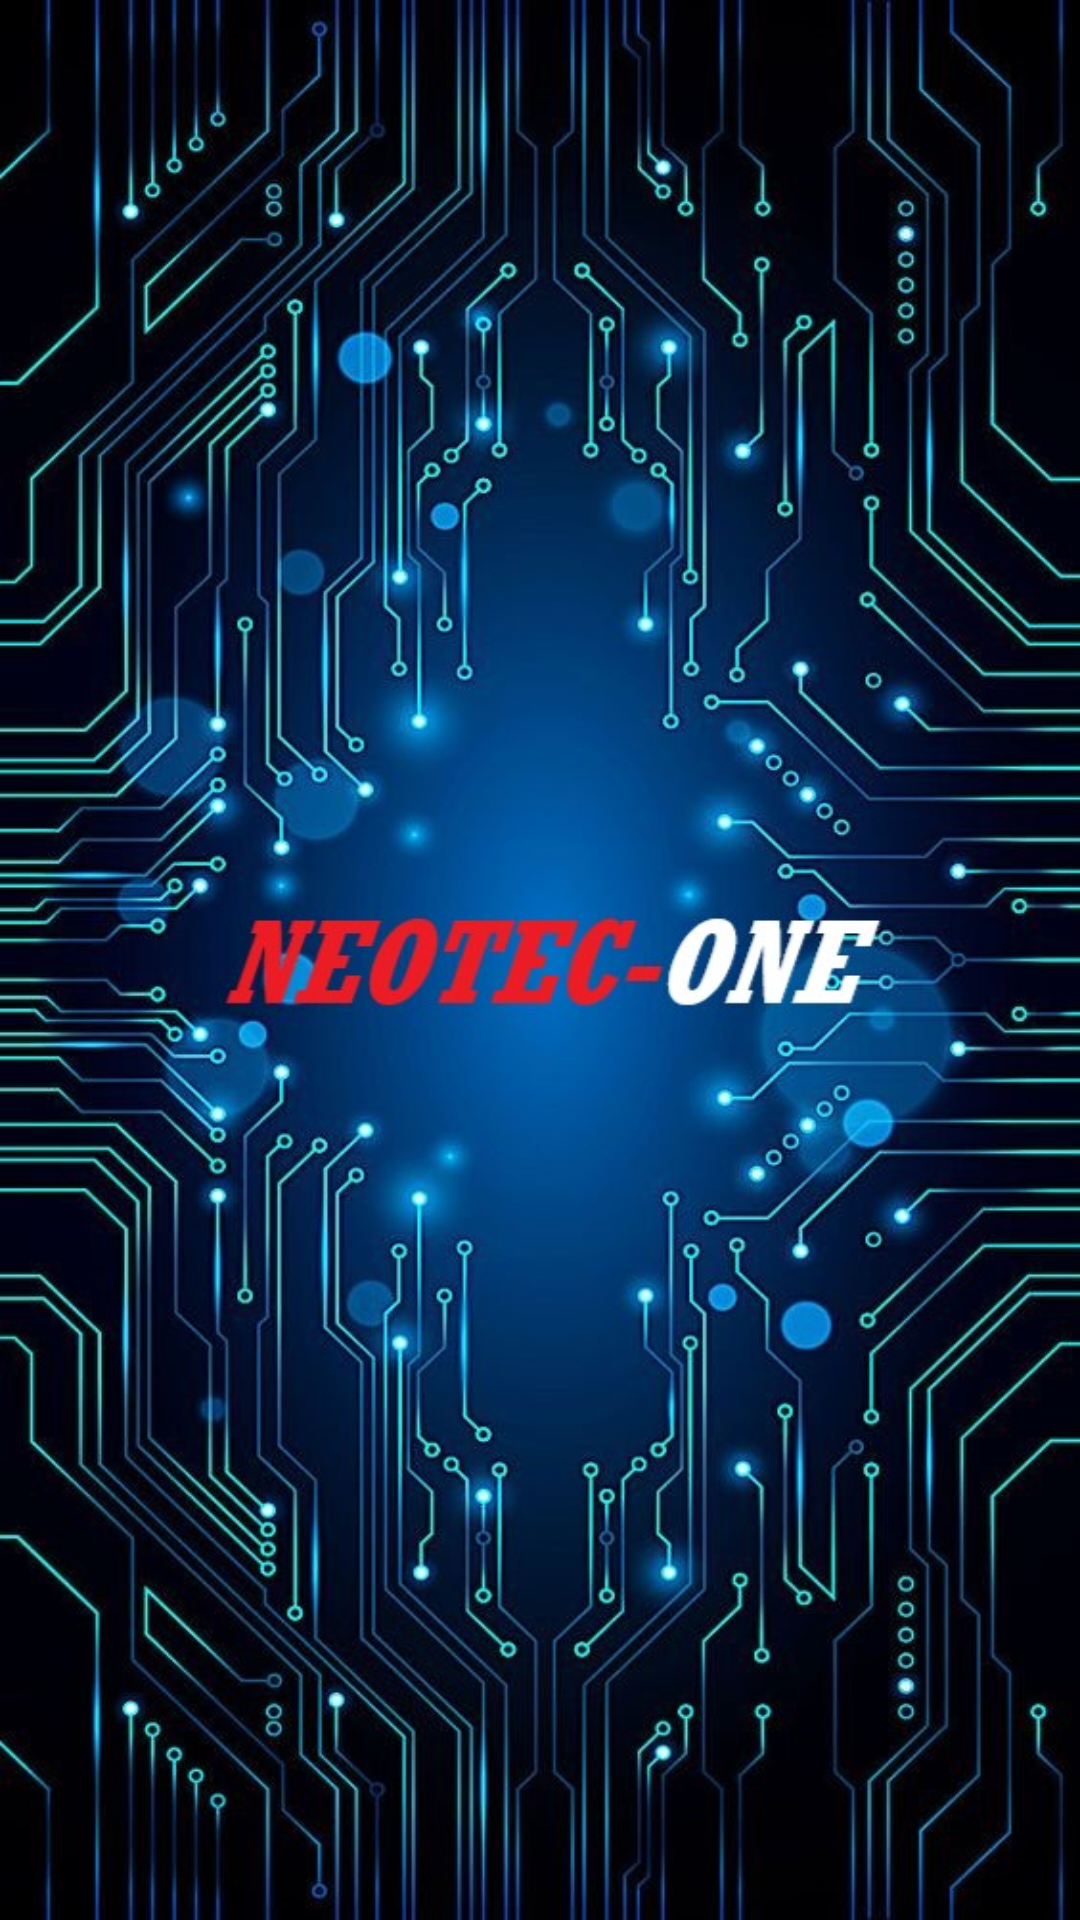

Reconstruct the res/layout file that produces this screen, plus the resources it refers to.
<!-- AndroidManifest.xml: fallback theme Theme.MaterialComponents.DayNight.NoActionBar -->
<!-- res/layout/activity_main.xml -->
<?xml version="1.0" encoding="utf-8"?>
<RelativeLayout xmlns:android="http://schemas.android.com/apk/res/android"
    xmlns:tools="http://schemas.android.com/tools"
    android:layout_width="match_parent"
    android:layout_height="match_parent"
    tools:context=".MainActivity"
    android:background="@drawable/imageinicio">

</RelativeLayout>
<!-- resources referenced by this layout -->
<resources>
  <!-- drawable imageinicio: jpg bitmap (drawable, 163383 bytes) -->
</resources>
